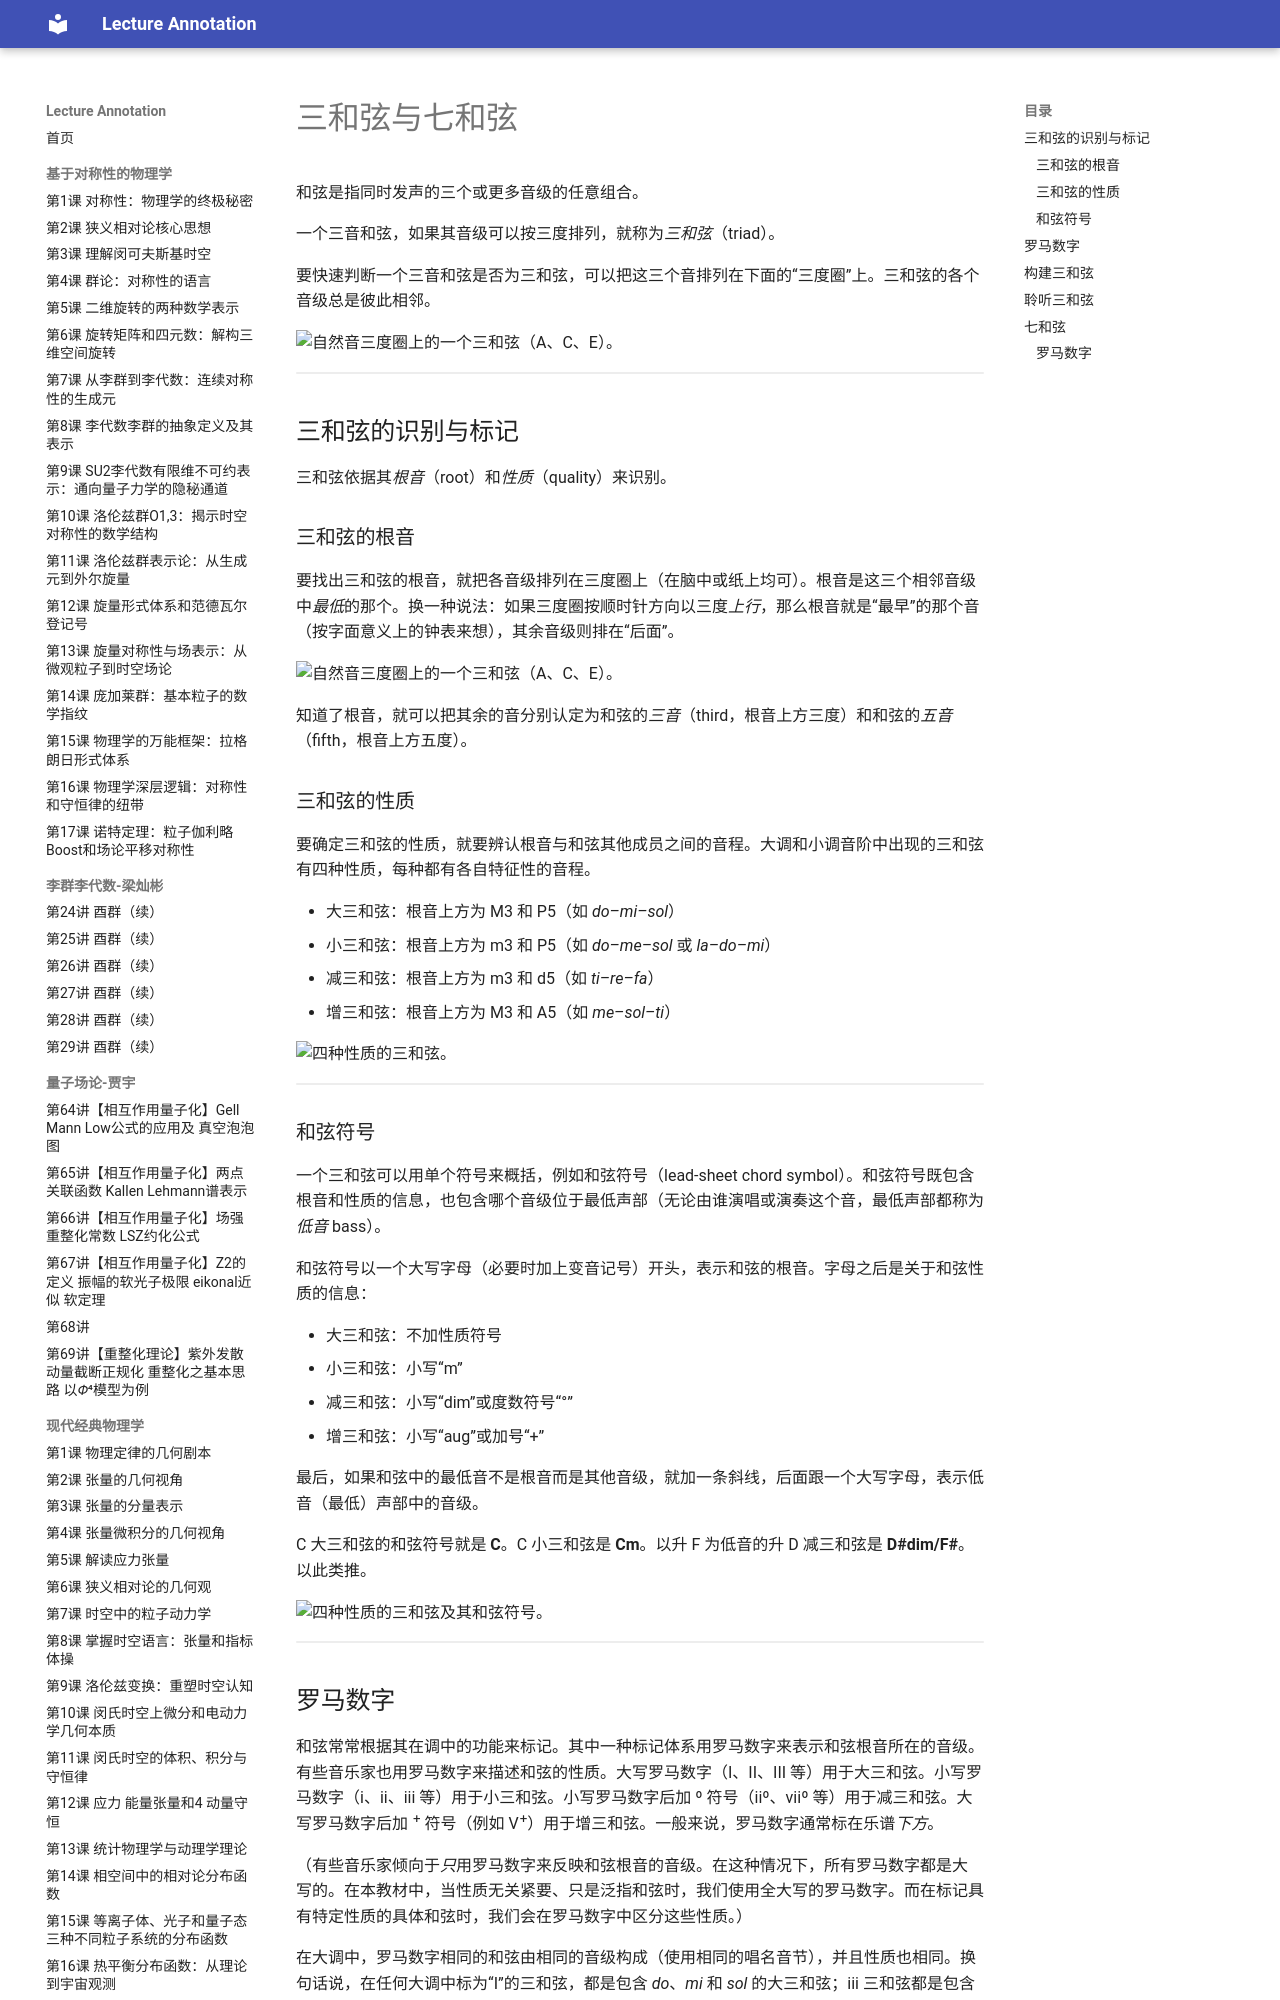

repository: k-l-lambda/lecture-annotation · page: ebooks/omt/triads/index.html · generator: mkdocs

# 三和弦与七和弦

和弦是指同时发声的三个或更多音级的任意组合。

一个三音和弦，如果其音级可以按三度排列，就称为*三和弦*（triad）。

要快速判断一个三音和弦是否为三和弦，可以把这三个音排列在下面的“三度圈”上。三和弦的各个音级总是彼此相邻。

![自然音三度圈上的一个三和弦（A、C、E）。](assets/triadsSeventhChords/circleOfThirds-triad.svg)

<!-- lilylet-begin: assets/triadsSeventhChords/circleOfThirds-triad.svg -->
```lyl.play
[composer "Ludwig van Beethoven"]
[staves "{-}"]

\staff "1" \key af \major \time 4/4 \partial 2 \tempo "Adagio cantabile" \clef "treble" \stemUp c'4(-. c-.) \\
\staff "1" \stemDown ef2\p \\
\staff "2" \clef "bass" <af, af'>2( | %1

\staff "1" \stemUp c'4( bf8.[ af16)] af8-5[( g f g)] \\
\staff "1" \stemDown df2 bf4 bf \\
\staff "2" <bf, f'>2) ef4 <df ef> | %2

\staff "1" \partial 4. \stemUp af'4( ef8) \\
\staff "1" \stemDown c4. \\
\staff "2" <c, ef>4. | %3
```
<!-- lilylet-end -->

## 三和弦的识别与标记

三和弦依据其*根音*（root）和*性质*（quality）来识别。

### 三和弦的根音

要找出三和弦的根音，就把各音级排列在三度圈上（在脑中或纸上均可）。根音是这三个相邻音级中*最低*的那个。换一种说法：如果三度圈按顺时针方向以三度*上行*，那么根音就是“最早”的那个音（按字面意义上的钟表来想），其余音级则排在“后面”。

![自然音三度圈上的一个三和弦（A、C、E）。](assets/triadsSeventhChords/circleOfThirds-triadRTF.svg)

知道了根音，就可以把其余的音分别认定为和弦的*三音*（third，根音上方三度）和和弦的*五音*（fifth，根音上方五度）。

### 三和弦的性质

要确定三和弦的性质，就要辨认根音与和弦其他成员之间的音程。大调和小调音阶中出现的三和弦有四种性质，每种都有各自特征性的音程。

-   大三和弦：根音上方为 M3 和 P5（如 *do–mi–sol*）
-   小三和弦：根音上方为 m3 和 P5（如 *do–me–sol* 或 *la–do–mi*）
-   减三和弦：根音上方为 m3 和 d5（如 *ti–re–fa*）
-   增三和弦：根音上方为 M3 和 A5（如 *me–sol–ti*）

![四种性质的三和弦。](assets/triadsSeventhChords/triads.png)

<!-- lilylet-begin: assets/triadsSeventhChords/triads.png -->
```lyl.play
\omit Score.TimeSignature \omit Score.BarLine \key c \major \clef "treble" <c e g>1 <c ef g> <c ef gf> <c e! gs>
\addlyrics { major minor diminished augmented } | %1
```
<!-- lilylet-end -->
